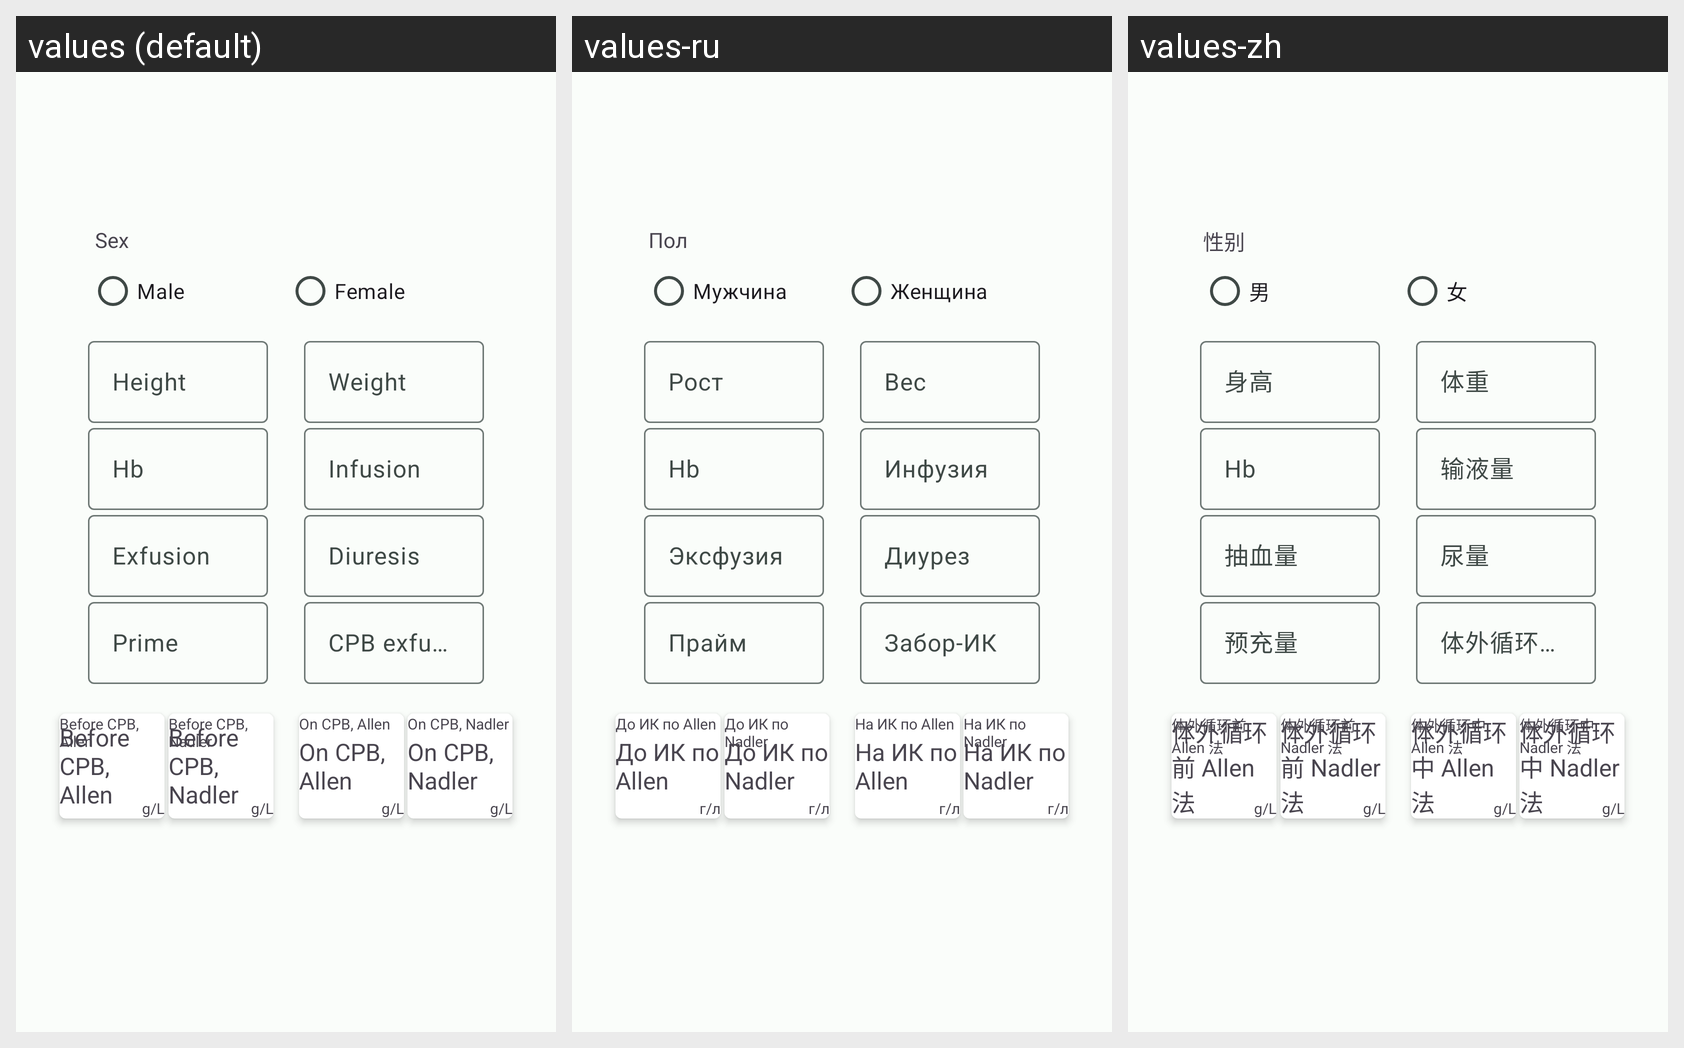

Strings drawn on this Android screen and how each of the app's shown locales translates them:
Android screen res/layout/activity_hb_perf.xml rendered under 3 locales, left to right: values (default), values-ru, values-zh. Device: Nexus 5 (rendered at 1080×1920; each locale shown at half size, 540×960, under a caption strip naming it); theme AppTheme.
Strings drawn on this screen, with the default value and each locale's value (text and hints the layout hard-codes, and strings that could not be matched under every locale, appear in the picture but are not listed):

Sex
  values: Sex
  values-ru: Пол
  values-zh: 性别

Male
  values: Male
  values-ru: Мужчина
  values-zh: 男

Female
  values: Female
  values-ru: Женщина
  values-zh: 女

name_Height
  values: Height
  values-ru: Рост
  values-zh: 身高

name_Weight
  values: Weight
  values-ru: Вес
  values-zh: 体重

HbInitial
  values: Hb
  values-ru: Hb
  values-zh: Hb

InfusionVol
  values: Infusion
  values-ru: Инфузия
  values-zh: 输液量

ExfusionVol
  values: Exfusion
  values-ru: Эксфузия
  values-zh: 抽血量

Diuresis
  values: Diuresis
  values-ru: Диурез
  values-zh: 尿量

PrimeVol
  values: Prime
  values-ru: Прайм
  values-zh: 预充量

CPBExfusionVol
  values: CPB exfusion
  values-ru: Забор-ИК
  values-zh: 体外循环抽血

hbbp1
  values: Before CPB, Allen
  values-ru: До ИК по Allen
  values-zh: 体外循环前 Allen 法

gpl
  values: g/L
  values-ru: г/л
  values-zh: g/L

hbbp2
  values: Before CPB, Nadler
  values-ru: До ИК по Nadler
  values-zh: 体外循环前 Nadler 法

hbap1
  values: On CPB, Allen
  values-ru: На ИК по Allen
  values-zh: 体外循环中 Allen 法

hbap2
  values: On CPB, Nadler
  values-ru: На ИК по Nadler
  values-zh: 体外循环中 Nadler 法
